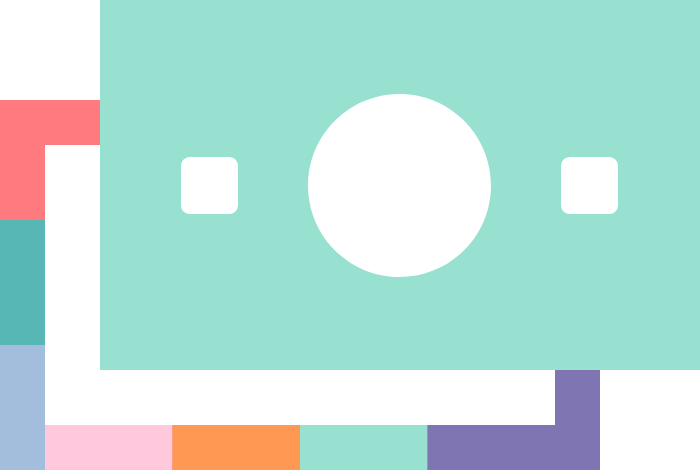
t = 0.00 s
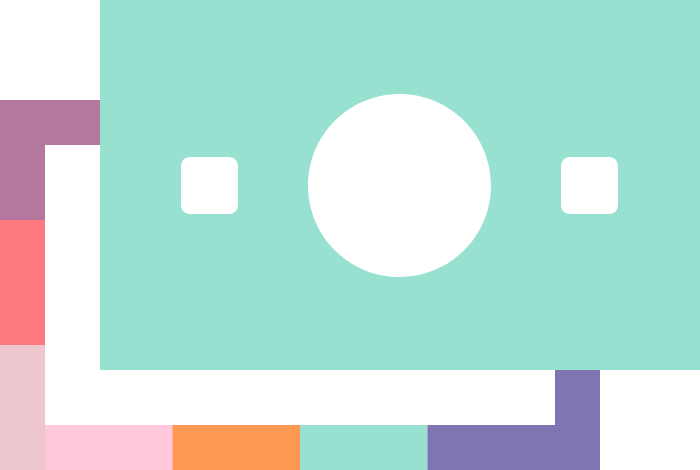
t = 0.40 s
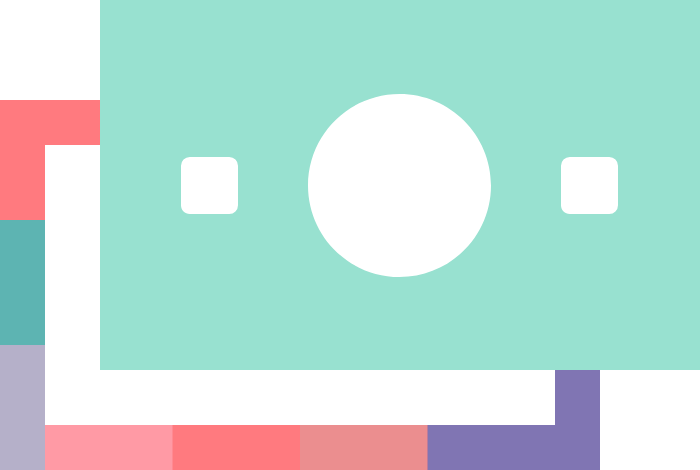
t = 0.70 s
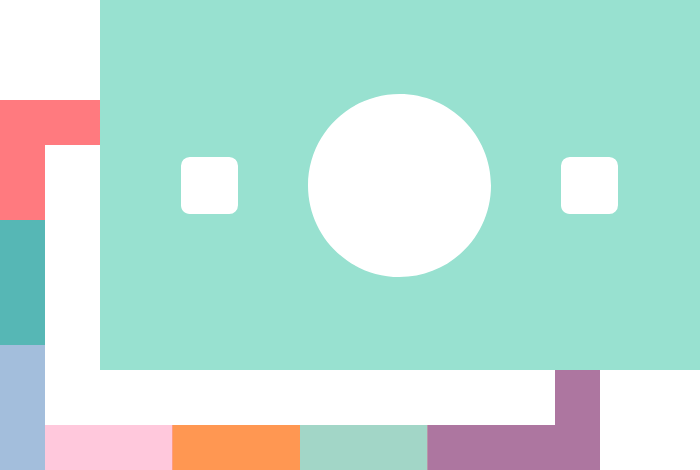
t = 1.05 s
t = 1.40 s: frame unchanged from t = 0.00 s, image omitted
t = 1.75 s: frame unchanged from t = 0.00 s, image omitted

The animated SVG that drew these frames (rendered in a browser with its animation timeline set to each time). Animation: 1 CSS @keyframes rule; one cycle of 2.10 s, repeats indefinitely.

<svg width="700" height="470" fill="none" xmlns="http://www.w3.org/2000/svg"><style>@keyframes blink{0%,30%{opacity:1}10%{opacity:0}}</style><path d="M100 100v45H45v75H0V100h100Z" fill="#8075B3"/><path d="M45 220v125H0V220h45Z" fill="#FF7A7F"/><path d="M555 370v55H45.002V145H100v-45h-100l.022.064H.001L0 470l554.1-.021V470h45.901V370H555Z" fill="#FF7A7F" style="--animation-order:1;animation:blink 2s infinite;animation-delay:calc(var(--animation-order)*100ms)"/><path d="M45 220v125H0V220h45Z" fill="#56B7B5" style="--animation-order:2;animation:blink 2s infinite;animation-delay:calc(var(--animation-order)*100ms)"/><path d="M45 345v125H0V345h45Z" fill="#A3BEDC" style="--animation-order:3;animation:blink 2s infinite;animation-delay:calc(var(--animation-order)*100ms)"/><path d="M45 425h127.5v45H45v-45Z" fill="#FFC8DC" style="--animation-order:4;animation:blink 2s infinite;animation-delay:calc(var(--animation-order)*100ms)"/><path d="M172.5 425H300v45H172.5v-45Z" fill="#FF9852" style="--animation-order:5;animation:blink 2s infinite;animation-delay:calc(var(--animation-order)*100ms)"/><path d="M300 425h127.5v45H300v-45Z" fill="#98E1D0" style="--animation-order:6;animation:blink 2s infinite;animation-delay:calc(var(--animation-order)*100ms)"/><path d="M427.5 425H555v45H427.5v-45ZM600 370v100h-45V370h45Z" fill="#8075B3" style="--animation-order:7;animation:blink 2s infinite;animation-delay:calc(var(--animation-order)*100ms)"/><path d="M700.001 370h-600V0h600v370Z" fill="#98E1D0"/><path d="M189.761 214h39.481a8.752 8.752 0 0 0 8.759-8.763v-39.474a8.752 8.752 0 0 0-8.759-8.763h-39.481a8.752 8.752 0 0 0-8.76 8.763v39.495c0 4.826 3.915 8.742 8.76 8.742ZM399.501 277c50.534 0 91.5-40.966 91.5-91.5S450.035 94 399.501 94s-91.5 40.966-91.5 91.5 40.966 91.5 91.5 91.5ZM569.761 214h39.481a8.752 8.752 0 0 0 8.759-8.763v-39.474a8.752 8.752 0 0 0-8.759-8.763h-39.481a8.752 8.752 0 0 0-8.76 8.763v39.495c0 4.826 3.915 8.742 8.76 8.742Z" fill="#fff"/></svg>
